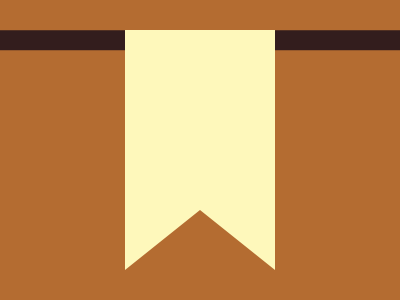

Reproduce this picture with HTML and CSS.

<!-- Version 1 -->
<style>*+*{margin:30 125;border:solid;border-width:0 75 60;border-color:#0000#FEF8BB;background:0 32q linear-gradient(#331D1D 5vw,#B46C31 0
</style>
